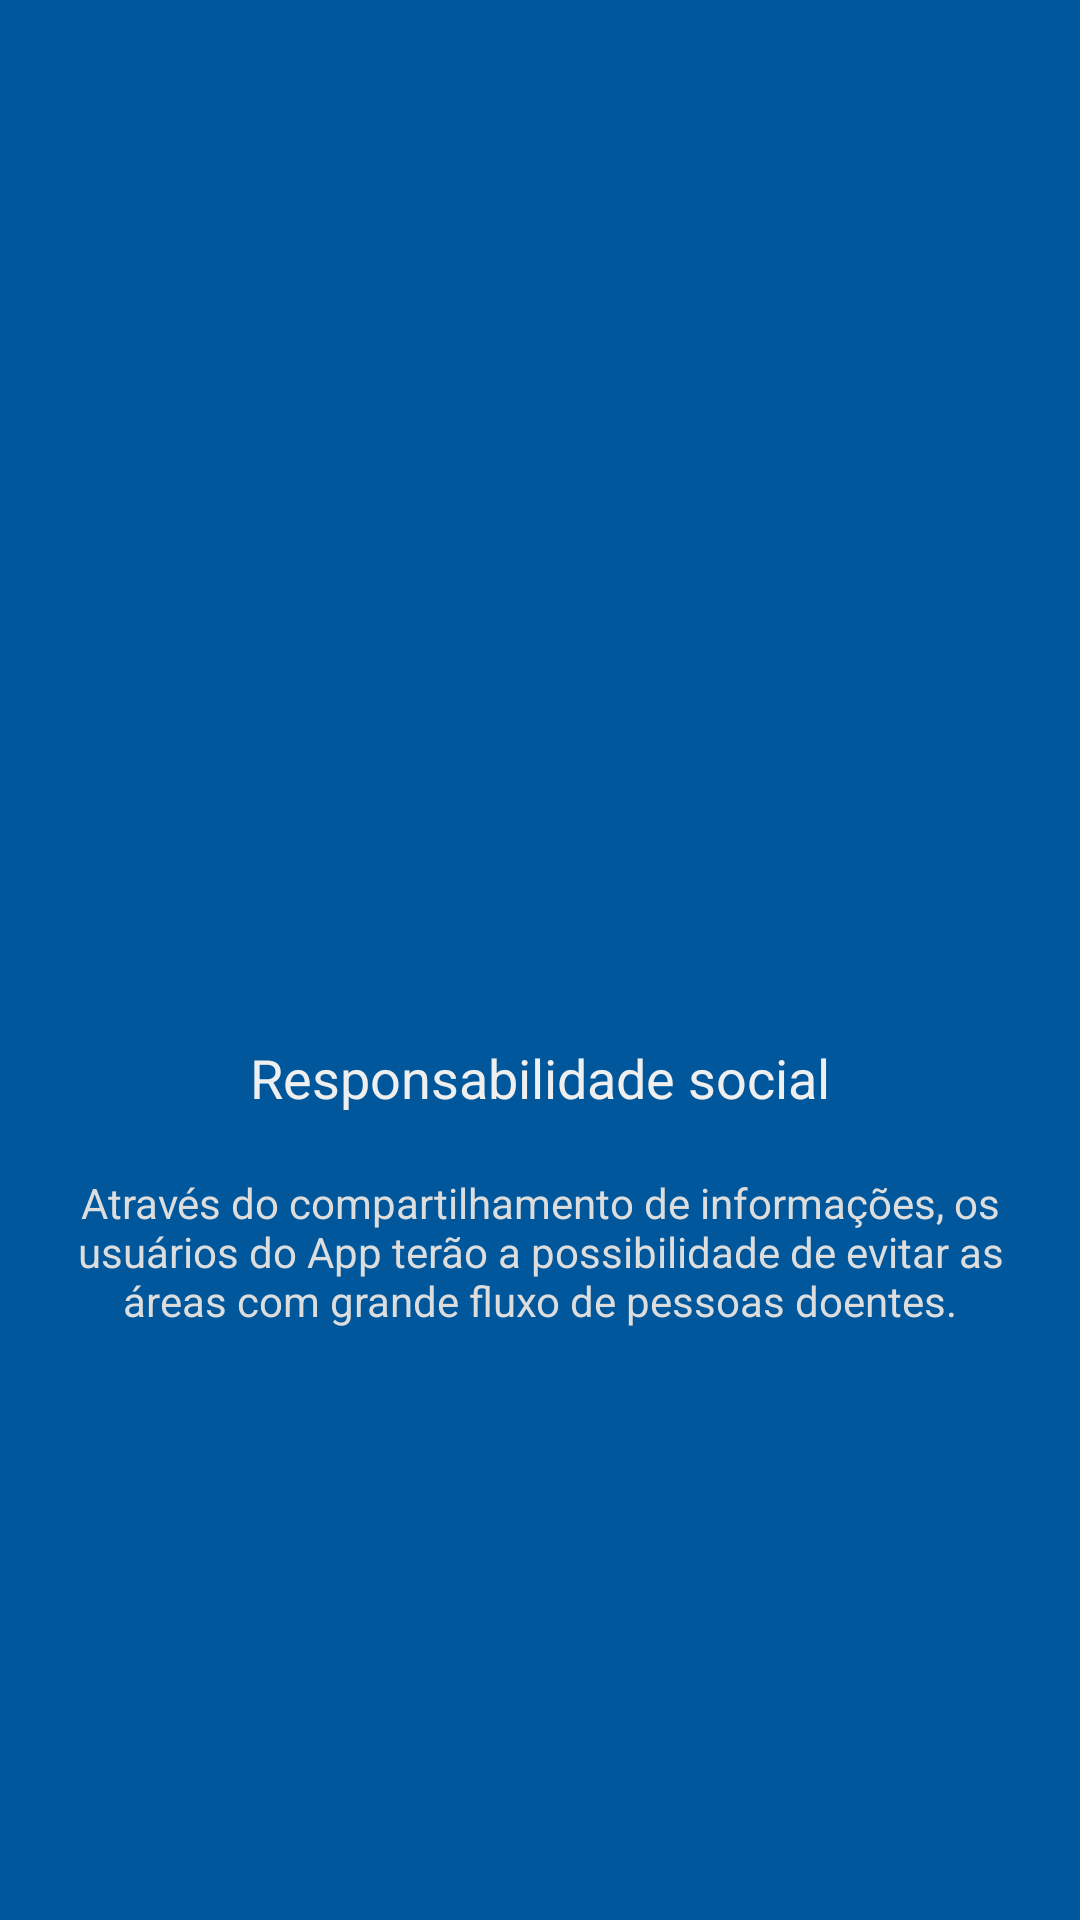

Android layout source for this screen:
<!-- AndroidManifest.xml: application theme AppTheme -->
<!-- res/layout/fragment_intro2.xml -->
<?xml version="1.0" encoding="utf-8"?>
<LinearLayout
    xmlns:android="http://schemas.android.com/apk/res/android"
    android:layout_width="match_parent"
    android:layout_height="match_parent"
    android:layout_gravity="center_vertical"
    android:gravity="center"
    android:background="@color/colorPrimaryDark"
    android:orientation="vertical">

    <LinearLayout
        android:layout_width="350dp"
        android:layout_height="wrap_content"
        android:orientation="vertical"
        android:layout_gravity="center">

        <ImageView
            android:layout_centerHorizontal="true"
            android:layout_width="wrap_content"
            android:layout_height="160dp"
            android:src="@drawable/icon_team"
            android:layout_gravity="center"/>

        <TextView
            android:layout_width="wrap_content"
            android:layout_height="wrap_content"
            android:layout_gravity="center"
            android:textSize="18sp"
            android:gravity="center"
            android:layout_marginTop="-10dp"
            android:layout_marginRight="20dp"
            android:layout_marginLeft="20dp"
            android:textColor="@color/colorWhite"
            android:text="Responsabilidade social"/>

        <TextView
            android:layout_width="wrap_content"
            android:layout_height="wrap_content"
            android:layout_gravity="center"
            android:textSize="14sp"
            android:gravity="center"
            android:layout_marginTop="20dp"
            android:layout_marginRight="20dp"
            android:layout_marginLeft="20dp"
            android:textColor="@color/colorGray"
            android:text="Através do compartilhamento de informações, os usuários do App terão a possibilidade de evitar as áreas com grande fluxo de pessoas doentes."/>

    </LinearLayout>

</LinearLayout>
<!-- resources referenced by this layout -->
<resources>
  <color name="colorGray">#DDDDDD</color>
  <color name="colorPrimaryDark">#01579B</color>
  <color name="colorWhite">#EFEFEF</color>
  <style name="AppTheme" parent="Theme.AppCompat.DayNight.DarkActionBar">
          
          <item name="colorPrimary">@color/colorPrimary</item>
          <item name="colorPrimaryDark">@color/colorPrimaryDark</item>
          <item name="colorAccent">@color/colorAccent</item>
      </style>
  <color name="colorPrimary">#0277BD</color>
  <color name="colorAccent">#FF6D00</color>
</resources>
